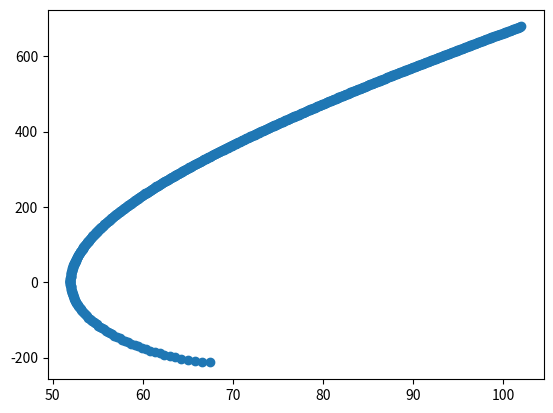
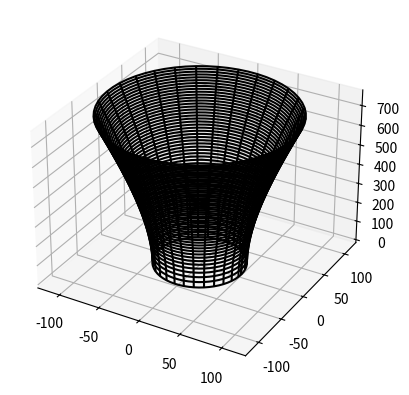

Python code for these plots, in order:
import numpy as np
import os
import pandas as pd
import math
import matplotlib.pyplot as plt

def gradient(mass, r):
    R = r / math.sqrt(1 - (2 * mass / r))
    num_one = (1 - (3 * mass / r))
    num_two = math.sqrt(((4 * mass * r - 9 * mass * mass) * R) / (r - 3 * mass) ** 2)
    deno = (math.sqrt(1 - (2 * mass / r)) ** 3)
    
    return num_one * num_two / deno


def R(mass, r):
    return r / math.sqrt(1 - (2 * mass / r))

def get_values(mass, alpha):
    x_axis = []
    y_axis = []
    r_initial = 3 * mass + 0.01 # just equal to schwarzschild radius
    r_step = mass / alpha
    
    # for values greater than schwarzschild radius
    z = 0
    r = r_initial
    while (r < 9 * mass):
        x_axis.append(R(mass, r))
        y_axis.append(z)
        z = z + gradient(mass, r) * r_step
        r = r + r_step
        
    # for values less than schwarzschild radius but greater than 9m/4
    z = 0
    r = r_initial
    while (r > (9 * mass / 4)):
        x_axis.append(R(mass, r))
        y_axis.append(z)
        z = z + gradient(mass, r) * r_step
        r = r - r_step
    
    return x_axis, y_axis


def get_values_surface(mass, alpha):
    r_initial = 3 * mass + 0.01 # just equal to schwarzschild radius
    r_step = mass / alpha
    phi_values = np.linspace(0, 2*np.pi, 60)
    R_values = []
    z_values = []
    
    # for values greater than schwarzschild radius
    z = 0
    r = r_initial
    while (r < 10 * mass):
        R_values.append(R(mass, r))
        z_values.append(z)
        z = z + gradient(mass, r) * r_step
        r = r + r_step
    
    """
    # for values less than schwarzschild radius but greater than 9m/4
    z = 0
    r = r_initial
    while (r > (9 * mass / 4)):
        R_values.append(R(mass, r))
        z_values.append(z)
        z = z + gradient(mass, r) * r_step
        r = r - r_step
    """
    R_values = np.array(R_values)
    R_values, phi_values = np.meshgrid(R_values, phi_values)
    
    X = R_values * np.cos(phi_values)
    Y = R_values * np.sin(phi_values)
    x_len = X.shape[0]
    y_len = X.shape[1]
    
    
    Z = np.array(z_values)
    z_values = np.array(z_values)
    for i in range(0, x_len - 1):
        Z = np.concatenate((Z, z_values), axis = 0)
    
    Z.reshape((x_len, y_len))
    return X, Y, Z



x_values, y_values = get_values(10, 100)
plt.scatter(x_values, y_values)
plt.show()

# plot the 3d hypersurface
from mpl_toolkits import mplot3d
fig = plt.figure()
ax = plt.axes(projection='3d')
X, Y, Z = get_values_surface(10, 100)
shape_tuple = X.shape
Z = Z.reshape((shape_tuple[0], shape_tuple[1]))
#ax.plot_surface(X, Y, Z, rstride=1, cstride=1,
 #               cmap='cubehelix', edgecolor='none')
ax.plot_wireframe(X, Y, Z, color='black')
